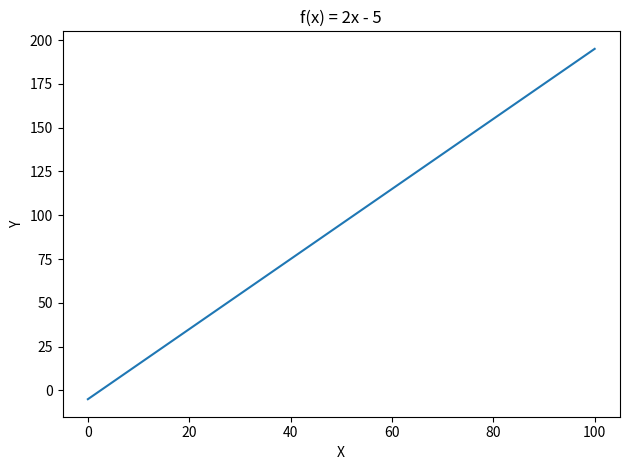

The script that saved this image:
import numpy as np
import matplotlib.pyplot as plt

#create variables 
start_val = 0
stop_val = 100
n_samples = 200

#create vector containing values between 0-100 in intervals of 0.5
x = np.linspace(start_val, stop_val, n_samples)

params = np.array([2, -5])

#code for applying f(x) on vector x
f_x = params[0] * x + params[1]    #adding because params[0] is -5(negative value)

#plot f(x)
plt.plot(x, f_x)
plt.title("f(x) = 2x - 5")
plt.xlabel("X")
plt.ylabel("Y")
plt.tight_layout()
